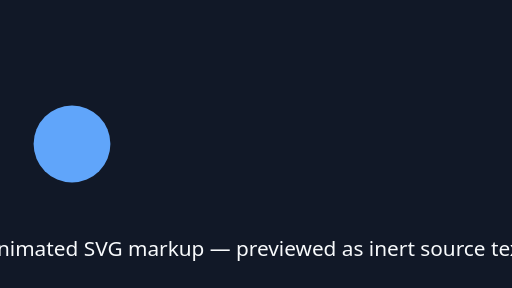
t = 0.00 s
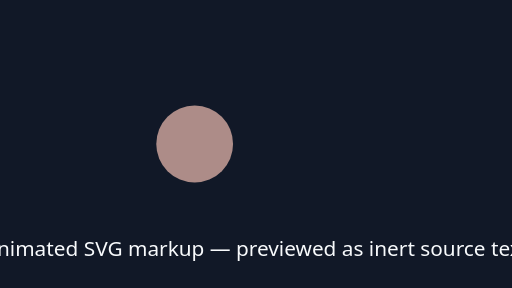
t = 0.40 s
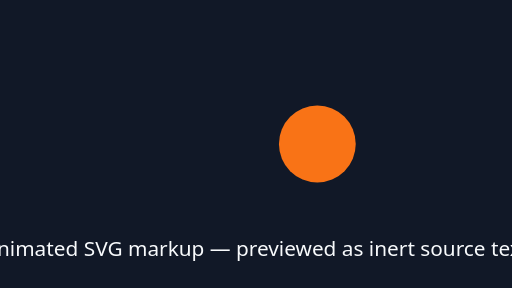
t = 0.80 s
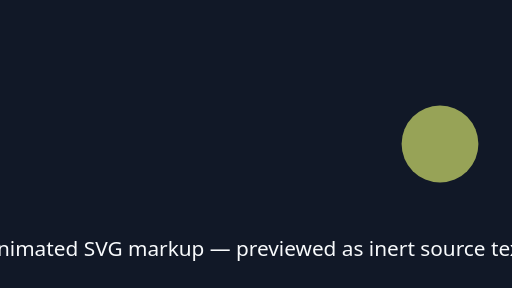
t = 1.20 s
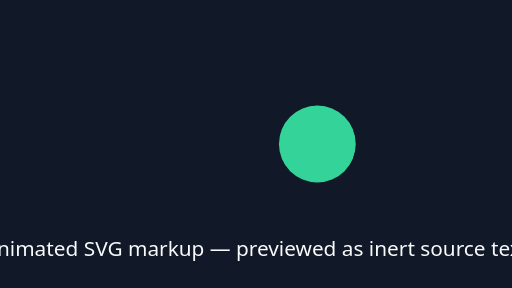
t = 1.60 s
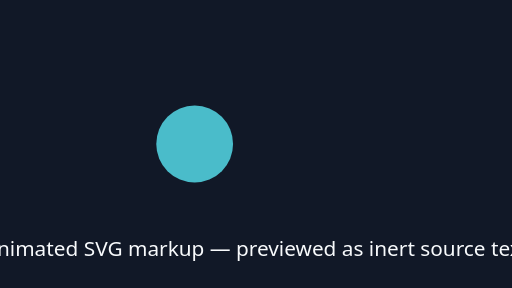
t = 2.00 s

The animated SVG that drew these frames (rendered in a browser with its animation timeline set to each time). Animation: 2 SMIL elements (animate=2); one cycle of 2.40 s, repeats indefinitely.

<svg xmlns="http://www.w3.org/2000/svg" width="640" height="360" viewBox="0 0 640 360">
  <rect width="640" height="360" fill="#111827"/>
  <circle cx="90" cy="180" r="48" fill="#60a5fa">
    <animate attributeName="cx" values="90;550;90" dur="2.4s" repeatCount="indefinite"/>
    <animate attributeName="fill" values="#60a5fa;#f97316;#34d399;#60a5fa" dur="2.4s" repeatCount="indefinite"/>
  </circle>
  <text x="320" y="320" text-anchor="middle" fill="#f8fafc" font-family="Segoe UI, sans-serif" font-size="26">
    Animated SVG markup — previewed as inert source text
  </text>
</svg>
